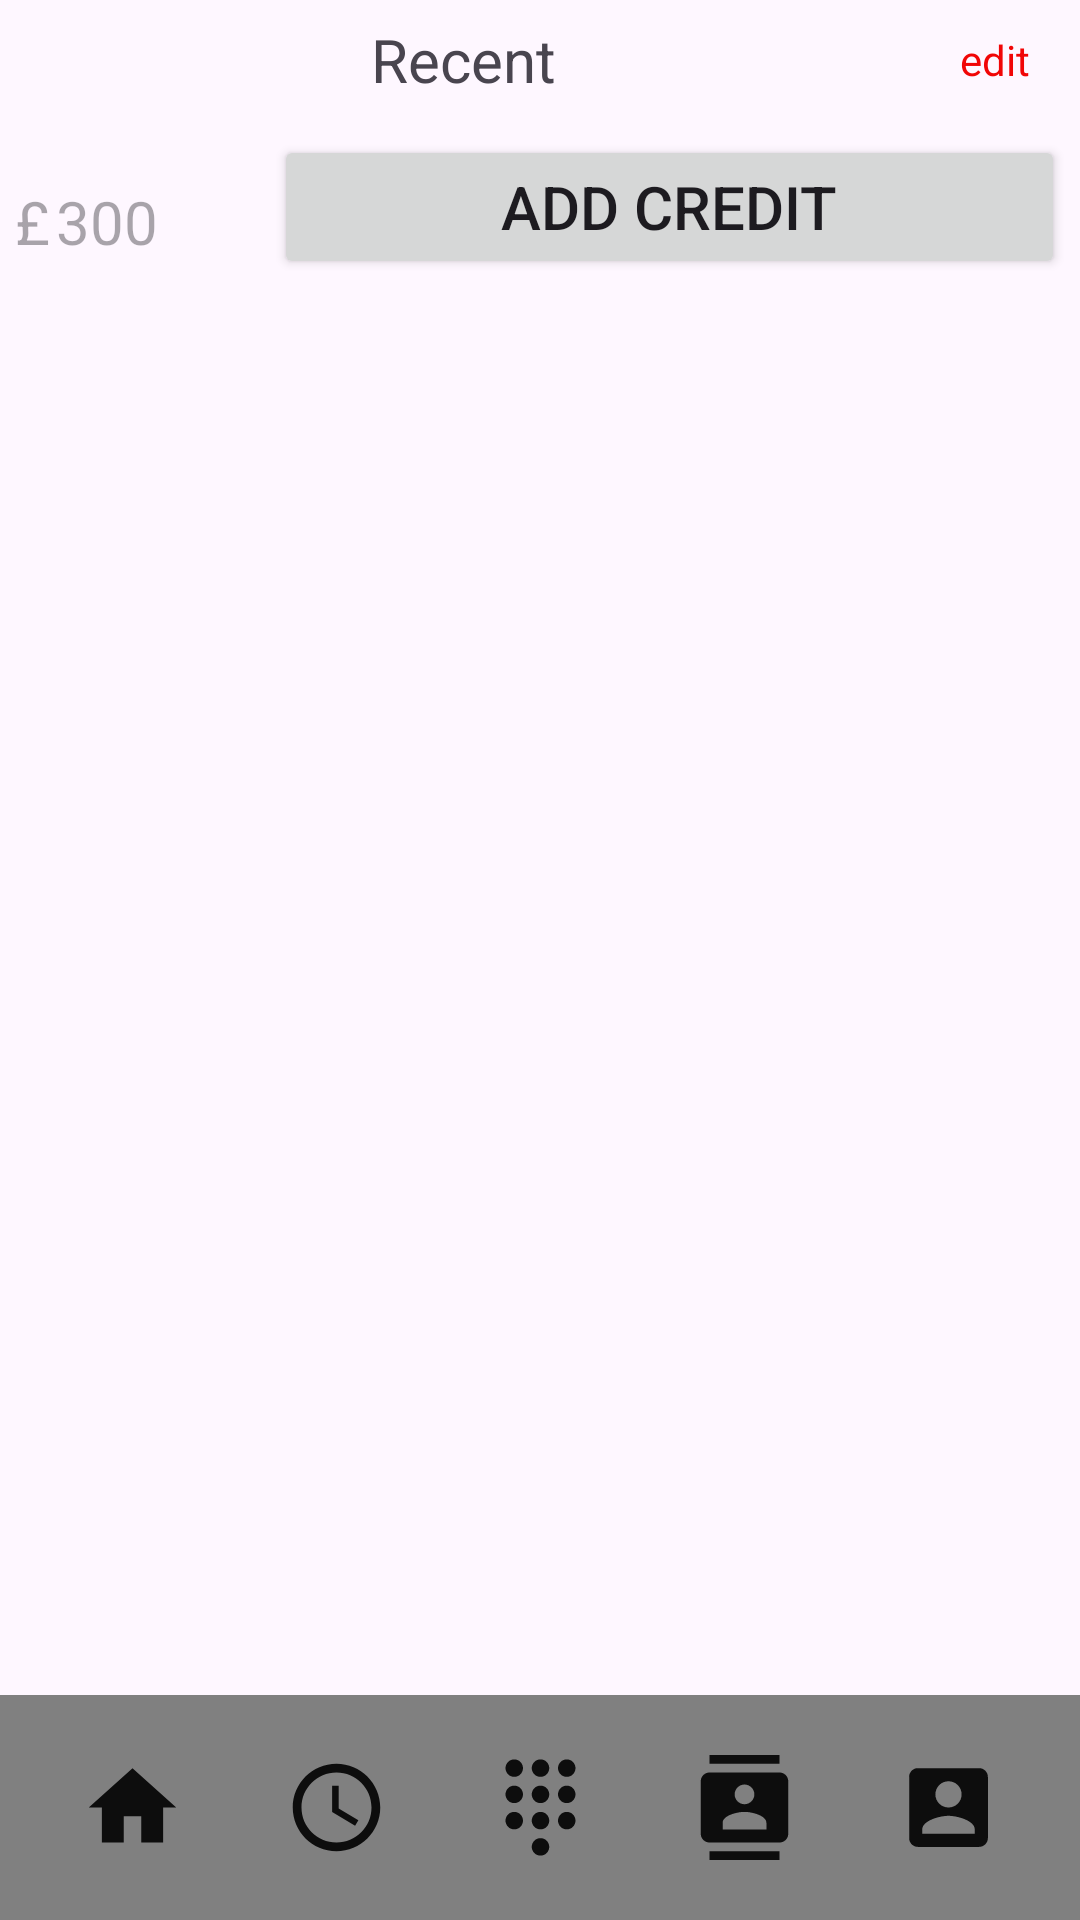

The Android layout XML behind this screen, and the referenced resources:
<!-- AndroidManifest.xml: application theme Theme.Within -->
<!-- res/layout/recent_page.xml -->
<?xml version="1.0" encoding="utf-8"?>
<RelativeLayout
    xmlns:android="http://schemas.android.com/apk/res/android"
    xmlns:app="http://schemas.android.com/apk/res-auto"
    xmlns:tools="http://schemas.android.com/tools"
    android:layout_width="match_parent"
    android:layout_height="match_parent"
    tools:context=".recent.RecentActivity">

    <LinearLayout
        android:id="@+id/recent"
        android:layout_width="match_parent"
        android:layout_height="30dp"
        android:layout_alignParentTop="true"
        android:layout_alignParentStart="true"
        android:orientation="horizontal"
        android:gravity="center_horizontal"
        android:layout_marginTop="5dp"
        android:layout_marginBottom="10dp">

        
        <TextView
            android:layout_width="0dp"
            android:layout_height="match_parent"
            android:layout_weight="0.5"
            android:text="delete all"
            android:gravity="center"
            android:layout_gravity="center"
            android:layout_marginStart="5dp"
            android:visibility="gone"
            android:textColor="@color/red"/>

        
        <TextView
            android:layout_width="0dp"
            android:layout_height="match_parent"
            android:layout_weight="2"
            android:gravity="center"
            android:text="Recent"
            android:layout_gravity="center"
            android:foregroundGravity="center"
            android:textSize="20sp" />

        
        <TextView
            android:layout_width="0dp"
            android:layout_height="match_parent"
            android:layout_weight="0.3"
            android:gravity="center"
            android:layout_gravity="center"
            android:layout_marginEnd="5dp"
            android:text="edit"
            android:textColor="@color/red"/>
    </LinearLayout>

    
    <include
        android:id="@+id/top_nav"
        layout="@layout/balance_nav"
        android:layout_width="match_parent"
        android:layout_height="wrap_content"
        android:layout_below="@+id/recent"
        android:layout_alignParentStart="true"
        android:layout_alignParentEnd="true" />

    
    <ListView
        android:id="@+id/recent_lists_view"
        android:layout_width="match_parent"
        android:layout_height="0dp"
        android:layout_below="@id/top_nav"
        android:layout_above="@id/bottom_nav"
        android:divider="@color/gray"
        android:dividerHeight="2dp"
        android:padding="15dp"/>

    
    <include
        android:id="@+id/bottom_nav"
        layout="@layout/nav"
        android:layout_width="match_parent"
        android:layout_height="wrap_content"
        android:layout_alignParentBottom="true"
        android:layout_alignParentStart="true"
        android:layout_alignParentEnd="true" />

</RelativeLayout>
<!-- res/layout/balance_nav.xml (included above) -->
<?xml version="1.0" encoding="utf-8"?>
<LinearLayout xmlns:android="http://schemas.android.com/apk/res/android"
    android:id="@+id/balance_layout"
    android:orientation="horizontal"
    android:layout_width="match_parent"
    android:layout_height="60dp"
    android:layout_gravity="top"
    android:layout_marginTop="5dp">

    <TextView
        android:id="@+id/currency"
        android:layout_width="wrap_content"
        android:layout_height="wrap_content"
        android:textSize="20sp"
        android:layout_marginStart="5dp"
        android:layout_marginTop="5dp"
        android:layout_gravity="center"
        android:hint="£" />

    <TextView
        android:id="@+id/balance"
        android:layout_width="0dp"
        android:layout_height="wrap_content"
        android:textSize="20sp"
        android:layout_marginStart="2dp"
        android:layout_marginEnd="10dp"
        android:layout_marginTop="5dp"
        android:layout_weight="0.2"
        android:layout_gravity="center"
        android:hint="300" />

    <Button
        android:id="@+id/button3"
        android:layout_width="0dp"
        android:layout_height="wrap_content"
        android:layout_weight="1"
        android:layout_marginStart="10dp"
        android:layout_marginEnd="5dp"
        android:text="Add credit"
        android:textSize="20sp"
        android:layout_gravity="center_vertical|right"

        android:theme="?attr/buttonStyle"/>


</LinearLayout>
<!-- res/layout/nav.xml (included above) -->
<?xml version="1.0" encoding="utf-8"?>
<LinearLayout xmlns:android="http://schemas.android.com/apk/res/android"
    android:id="@+id/nav_layout"
    android:layout_width="match_parent"
    android:layout_height="wrap_content"
    android:orientation="horizontal"
    android:layout_gravity="bottom"
    android:theme="?attr/customNavigationLayout">


        
        <ImageButton
            android:id="@+id/home_button"
            android:layout_width="0dp"
            android:layout_height="wrap_content"
            android:layout_weight="0.5"
            android:src="@drawable/ic_home"
            android:scaleType="fitCenter"
            android:contentDescription="Home"
            android:background="@drawable/bottom_nav_selector"/>

        
        <ImageButton
            android:id="@+id/recent_button"
            android:layout_width="0dp"
            android:layout_height="wrap_content"
            android:layout_weight="0.5"
            android:src="@drawable/ic_recent"
            android:scaleType="fitCenter"
            android:background="@drawable/bottom_nav_selector"
            android:contentDescription="Recent"/>

        
        <ImageButton
            android:id="@+id/dialpad_button"
            android:layout_width="0dp"
            android:layout_height="wrap_content"
            android:layout_weight="0.5"
            android:src="@drawable/ic_dialpad"
            android:scaleType="fitCenter"
            android:background="@drawable/bottom_nav_selector"
            android:contentDescription="Dialpad"/>

        
        <ImageButton
            android:id="@+id/contact_button"
            android:layout_width="0dp"
            android:layout_height="wrap_content"
            android:layout_weight="0.5"
            android:src="@drawable/ic_contacts"
            android:background="@drawable/bottom_nav_selector"
        android:contentDescription="@string/contact"/>

        
        <ImageButton
            android:id="@+id/profile_button"
            android:layout_width="0dp"
            android:layout_height="wrap_content"
            android:layout_weight="0.5"
            android:src="@drawable/ic_profile"
            android:contentDescription="@string/profile"
            android:background="@drawable/bottom_nav_selector"/>

</LinearLayout>
<!-- resources referenced by this layout -->
<resources>
  <color name="gray">#808080</color>
  <color name="red">#F10606</color>
  <!-- drawable bottom_nav_selector (drawable) -->
  <?xml version="1.0" encoding="utf-8"?>
  <selector xmlns:android="http://schemas.android.com/apk/res/android">
      <item android:state_pressed="true">
          <shape android:shape="oval">
              <corners android:radius="10dp"/>
              <solid android:color="@color/material_dynamic_neutral70"/>
          </shape>
      </item>
      
      <item android:state_focused="true">
          <shape android:shape="oval">
              <corners android:radius="10dp"/>
              <solid android:color="@color/white"/>
              <stroke android:color="@color/teal"/>
          </shape>
      </item>
  
  </selector>
  <!-- drawable ic_contacts (drawable) -->
  <vector android:alpha="0.90" android:autoMirrored="true"
      android:height="35dp" android:tint="#000000"
      android:viewportHeight="24" android:viewportWidth="24"
      android:width="35dp" xmlns:android="http://schemas.android.com/apk/res/android">
      <path android:fillColor="@android:color/white" android:pathData="M20,0L4,0v2h16L20,0zM4,24h16v-2L4,22v2zM20,4L4,4c-1.1,0 -2,0.9 -2,2v12c0,1.1 0.9,2 2,2h16c1.1,0 2,-0.9 2,-2L22,6c0,-1.1 -0.9,-2 -2,-2zM12,6.75c1.24,0 2.25,1.01 2.25,2.25s-1.01,2.25 -2.25,2.25S9.75,10.24 9.75,9 10.76,6.75 12,6.75zM17,17L7,17v-1.5c0,-1.67 3.33,-2.5 5,-2.5s5,0.83 5,2.5L17,17z"/>
  </vector>
  <!-- drawable ic_home (drawable) -->
  <vector android:alpha="0.90"  android:height="35dp" android:tint="#000000"
      android:viewportHeight="24" android:viewportWidth="24"
      android:width="35dp" xmlns:android="http://schemas.android.com/apk/res/android">
      <path android:fillColor="@android:color/white" android:pathData="M10,20v-6h4v6h5v-8h3L12,3 2,12h3v8z"/>
  </vector>
  <!-- drawable ic_profile (drawable) -->
  <vector android:alpha="0.90" android:autoMirrored="true"
      android:height="35dp" android:tint="#000000"
      android:viewportHeight="24" android:viewportWidth="24"
      android:width="35dp" xmlns:android="http://schemas.android.com/apk/res/android">
      <path android:fillColor="@android:color/white" android:pathData="M3,5v14c0,1.1 0.89,2 2,2h14c1.1,0 2,-0.9 2,-2L21,5c0,-1.1 -0.9,-2 -2,-2L5,3c-1.11,0 -2,0.9 -2,2zM15,9c0,1.66 -1.34,3 -3,3s-3,-1.34 -3,-3 1.34,-3 3,-3 3,1.34 3,3zM6,17c0,-2 4,-3.1 6,-3.1s6,1.1 6,3.1v1L6,18v-1z"/>
  </vector>
  <!-- drawable ic_recent (drawable) -->
  <vector android:alpha="0.90" android:autoMirrored="true"
      android:height="35dp" android:tint="#000000"
      android:viewportHeight="24" android:viewportWidth="24"
      android:width="35dp" xmlns:android="http://schemas.android.com/apk/res/android">
      <path android:fillColor="@android:color/white" android:pathData="M11.99,2C6.47,2 2,6.48 2,12s4.47,10 9.99,10C17.52,22 22,17.52 22,12S17.52,2 11.99,2zM12,20c-4.42,0 -8,-3.58 -8,-8s3.58,-8 8,-8 8,3.58 8,8 -3.58,8 -8,8z"/>
      <path android:fillColor="@android:color/white" android:pathData="M12.5,7H11v6l5.25,3.15 0.75,-1.23 -4.5,-2.67z"/>
  </vector>
  <string name="contact">Contact</string>
  <string name="profile">Profile</string>
  <style name="Theme.Within" parent="Base.Theme.Within">
  
      </style>
  <color name="white">#FFFFFFFF</color>
  <color name="teal">#008080</color>
  <style name="Base.Theme.Within" parent="Theme.Material3.DayNight.NoActionBar">
          
          
          <item name="customNavigationLayout">@style/bottom_nav_style_day</item>
      </style>
  <style name="bottom_nav_style_day">
          <item name="android:padding">10dp</item>
          <item name="android:radius">5dp</item>
          <item name="android:background">@color/gray</item>
      </style>
</resources>
